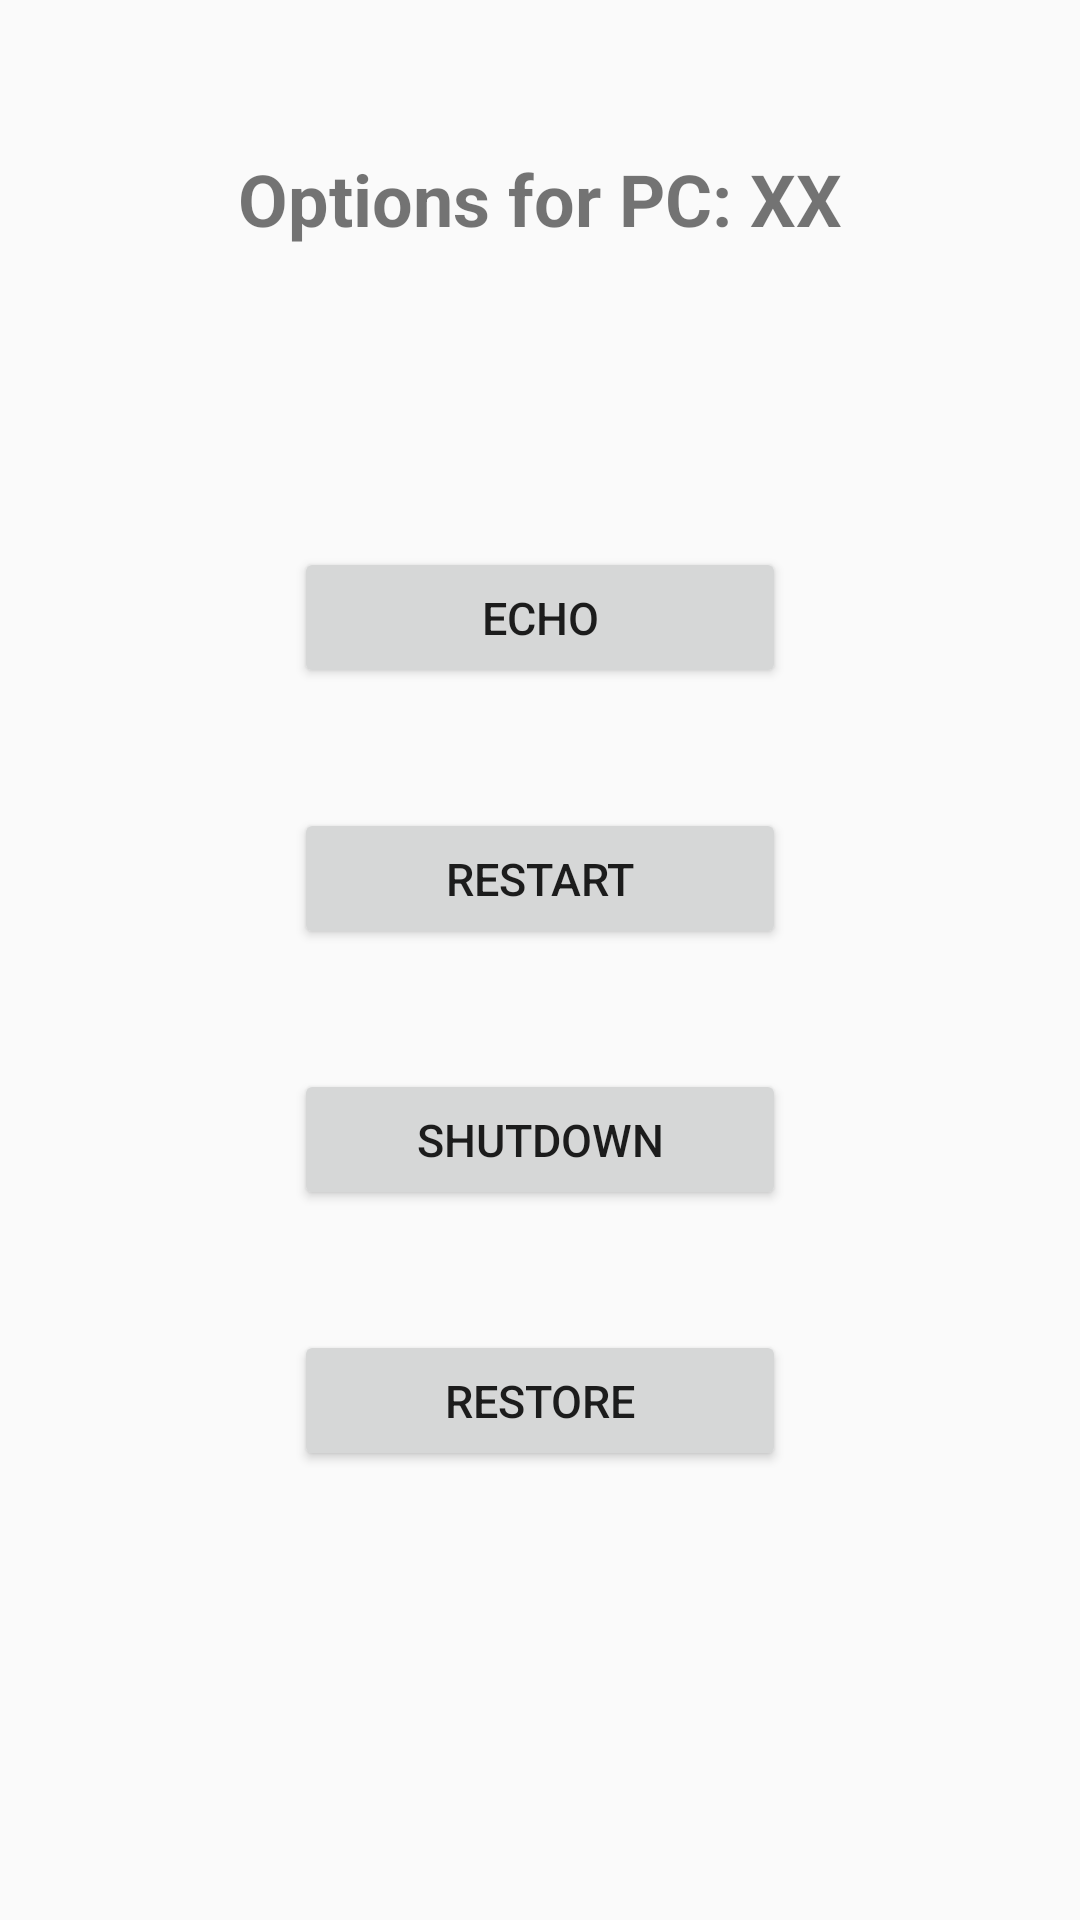

Write the Android layout XML for this screen, with the resource values it uses.
<!-- AndroidManifest.xml: application theme Theme.LabControl -->
<!-- res/layout/menu.xml -->
<?xml version="1.0" encoding="utf-8"?>
<RelativeLayout xmlns:android="http://schemas.android.com/apk/res/android"
    android:layout_width="match_parent"
    android:layout_height="match_parent">

    <TextView
        android:id="@+id/pcName"
        android:layout_width="wrap_content"
        android:layout_height="wrap_content"
        android:text="Options for PC: XX"
        android:textSize="24sp"
        android:textStyle="bold"
        android:layout_centerHorizontal="true"
        android:layout_alignParentTop="true"
        android:layout_marginTop="50dp"/>

    <Button
        android:id="@+id/echo"
        android:layout_width="164dp"
        android:layout_height="47dp"
        android:text="Echo"
        android:textSize="15sp"
        android:layout_marginTop="100dp"
        android:layout_centerHorizontal="true"
        android:layout_below="@+id/pcName"/>

    <Button
        android:id="@+id/restart"
        android:layout_width="164dp"
        android:layout_height="47dp"
        android:text="Restart"
        android:textSize="15sp"
        android:layout_centerHorizontal="true"
        android:layout_marginTop="40dp"
        android:layout_below="@+id/echo"/>

    <Button
        android:id="@+id/shutdown"
        android:layout_width="164dp"
        android:layout_height="47dp"
        android:text="Shutdown"
        android:textSize="15sp"
        android:layout_centerHorizontal="true"
        android:layout_marginTop="40dp"
        android:layout_below="@+id/restart"/>

    <Button
        android:id="@+id/restore"
        android:layout_width="164dp"
        android:layout_height="47dp"
        android:text="Restore"
        android:textSize="15sp"
        android:layout_centerHorizontal="true"
        android:layout_marginTop="40dp"
        android:layout_below="@+id/shutdown"/>


</RelativeLayout>
<!-- resources referenced by this layout -->
<resources>
  <style name="Theme.LabControl" parent="android:Theme.Material.Light.NoActionBar" />
</resources>
